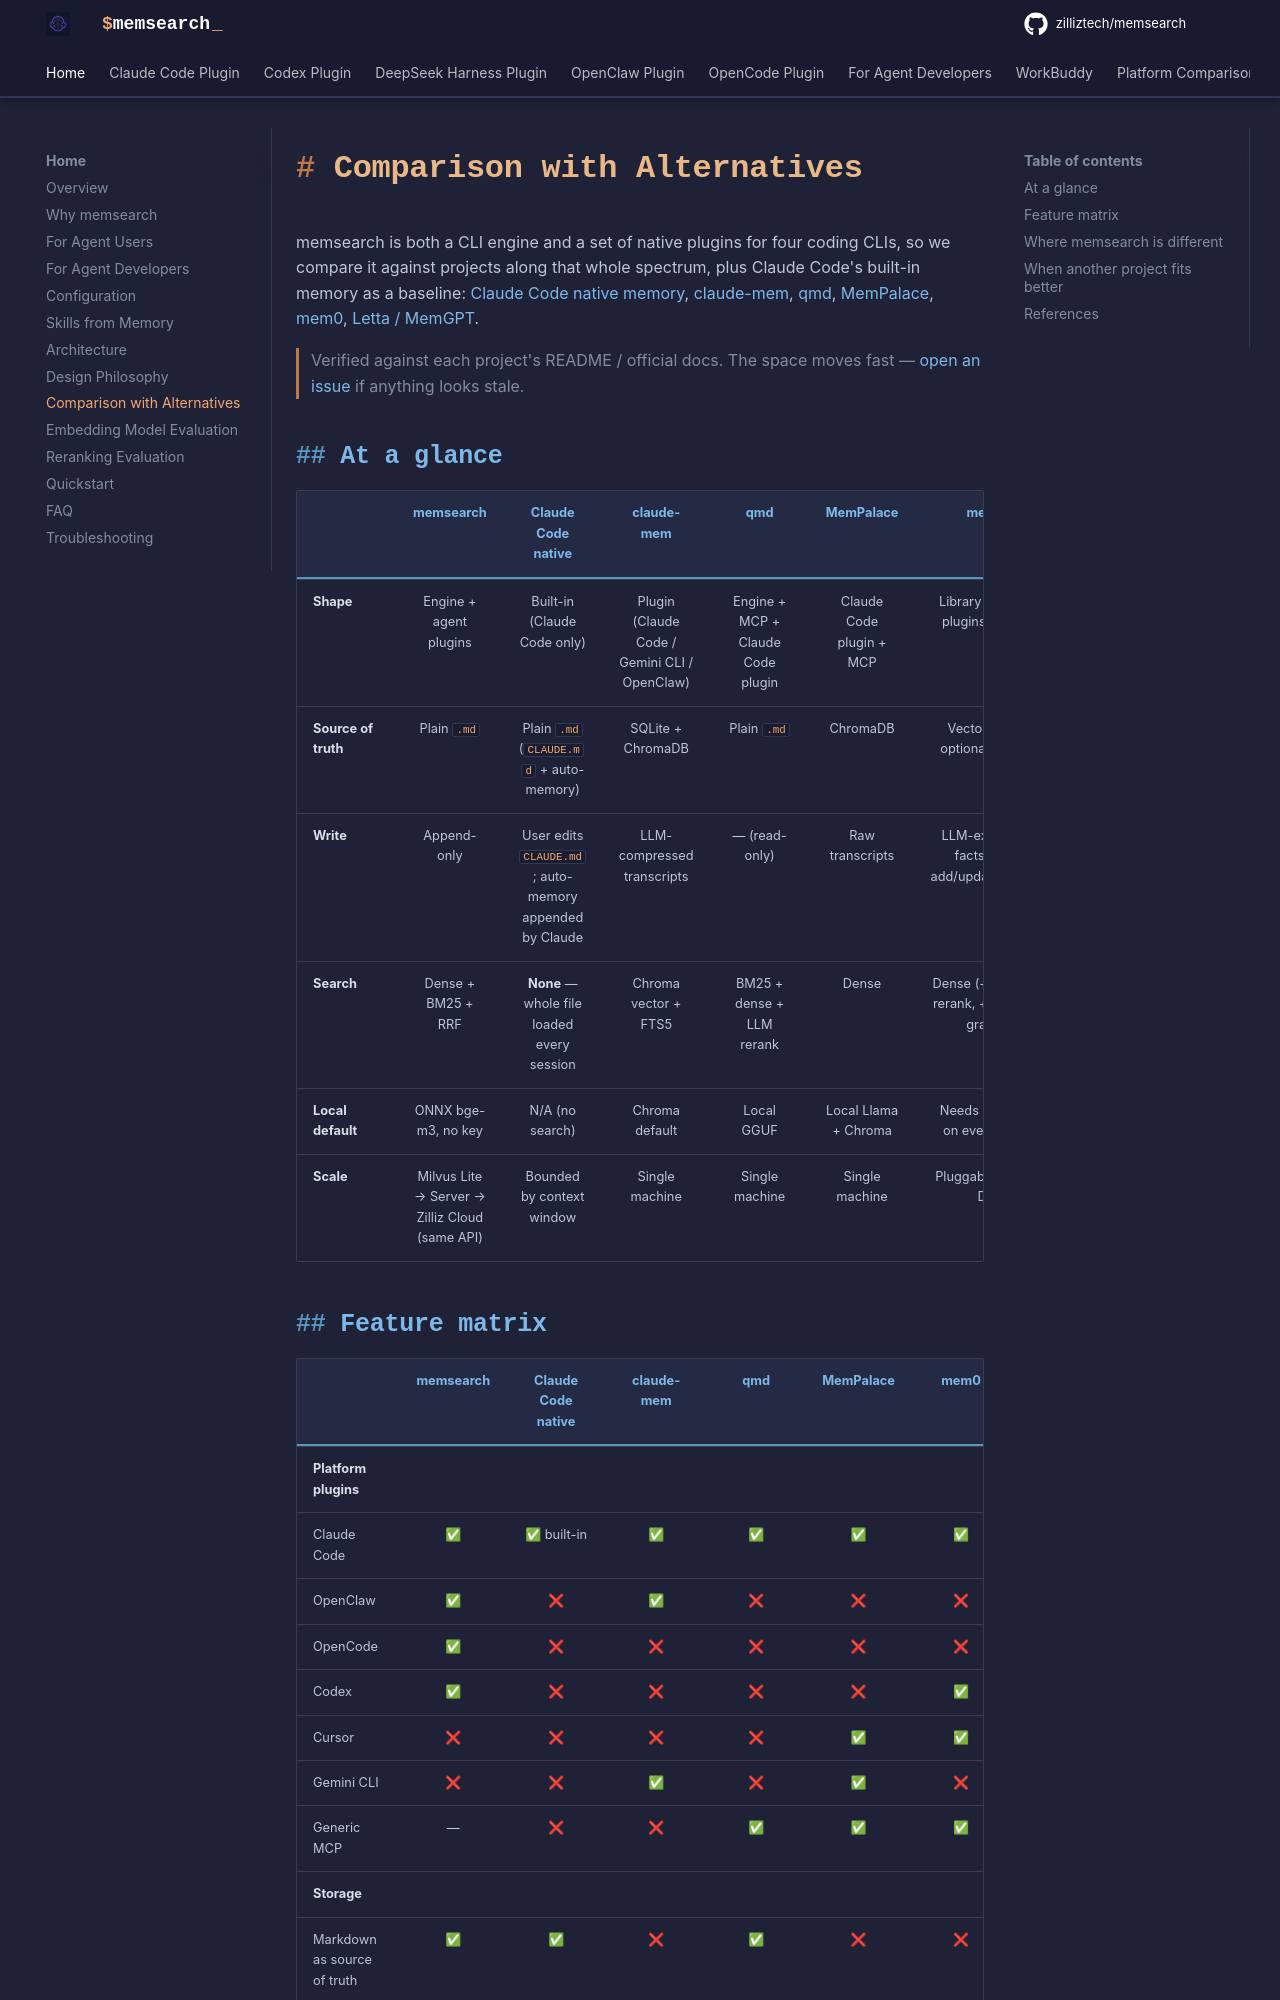

repository: AfonsoZhang/memsearch · page: home/comparison/index.html · generator: mkdocs

# Comparison with Alternatives

memsearch is both a CLI engine and a set of native plugins for four coding CLIs, so we compare it against projects along that whole spectrum, plus Claude Code's built-in memory as a baseline: [Claude Code native memory](https://docs.claude.com/en/docs/claude-code/memory), [claude-mem](https://github.com/thedotmack/claude-mem), [qmd](https://github.com/tobi/qmd), [MemPalace](https://github.com/milla-jovovich/mempalace), [mem0](https://github.com/mem0ai/mem0), [Letta / MemGPT](https://github.com/letta-ai/letta).

> Verified against each project's README / official docs. The space moves fast — [open an issue](https://github.com/zilliztech/memsearch/issues) if anything looks stale.

## At a glance

| | memsearch | Claude Code native | claude-mem | qmd | MemPalace | mem0 | Letta |
|---|:---:|:---:|:---:|:---:|:---:|:---:|:---:|
| **Shape** | Engine + agent plugins | Built-in (Claude Code only) | Plugin (Claude Code / Gemini CLI / OpenClaw) | Engine + MCP + Claude Code plugin | Claude Code plugin + MCP | Library + native plugins + MCP | Agent runtime (own CLI: Letta Code) |
| **Source of truth** | Plain `.md` | Plain `.md` (`CLAUDE.md` + auto-memory) | SQLite + ChromaDB | Plain `.md` | ChromaDB | Vector DB (+ optional graph) | Postgres / git-backed MemFS (Letta Code) |
| **Write** | Append-only | User edits `CLAUDE.md`; auto-memory appended by Claude | LLM-compressed transcripts | — (read-only) | Raw transcripts | LLM-extracted facts, LLM add/update/delete | Agent self-edits via tools |
| **Search** | Dense + BM25 + RRF | **None** — whole file loaded every session | Chroma vector + FTS5 | BM25 + dense + LLM rerank | Dense | Dense (+ optional rerank, + optional graph) | Dense archival |
| **Local default** | ONNX bge-m3, no key | N/A (no search) | Chroma default | Local GGUF | Local Llama + Chroma | Needs LLM API on every write | Configurable |
| **Scale** | Milvus Lite → Server → Zilliz Cloud (same API) | Bounded by context window | Single machine | Single machine | Single machine | Pluggable vector DB | Postgres / pgvector |
